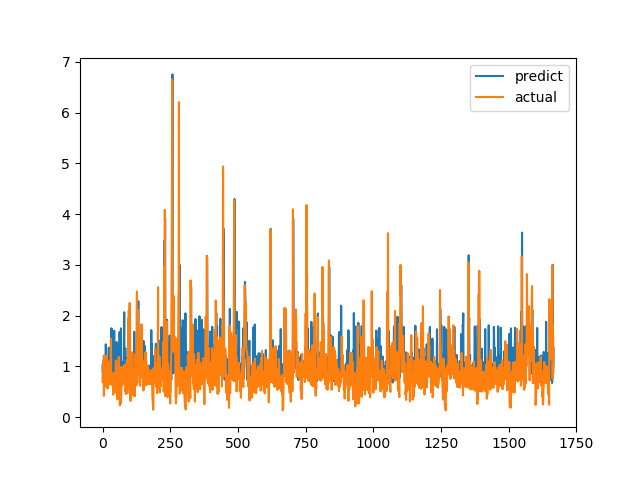

Values plotted in this chart, from the file beside it:
predict, actual
0.8892, 0.6915
1.047, 0.8558
0.8494, 0.7094
0.8065, 1.015
0.9731, 1.116
1.211, 0.4183
0.8219, 1.002
0.7421, 1.219
0.9202, 1.143
0.9629, 0.6528
1.001, 0.6747
0.8268, 0.601
1.435, 0.6695
1.073, 0.6538
0.7846, 0.7814
0.8147, 1.206
0.9946, 0.8469
1.062, 0.8286
0.9838, 0.6482
0.7862, 0.5624
1.176, 0.7183
0.7675, 1.1
0.7814, 0.9542
1.369, 0.729
0.9563, 0.6694
0.95, 0.8631
0.9654, 0.6465
1.025, 0.8223
0.8148, 0.9236
0.9371, 0.8301
0.7547, 1.067
1.352, 1.546
0.8997, 0.6827
1.751, 0.6386
0.9589, 0.6464
0.8038, 0.6881
0.9555, 0.7274
0.9375, 0.65
1.007, 0.8694
0.8275, 0.4409
0.8373, 0.4519
0.7278, 0.7575
0.92, 0.4952
1.702, 0.6851
0.9036, 0.7244
0.9146, 0.8654
0.7877, 0.74
1.156, 0.8071
1.026, 0.8204
1.026, 1.114
1.024, 1.109
0.8335, 0.4751
1.48, 1.039
0.9743, 0.9458
1.031, 0.7878
0.9838, 0.3505
1.388, 0.9368
0.8675, 0.9868
1.044, 0.647
0.9613, 1.03
... 1,606 more rows
